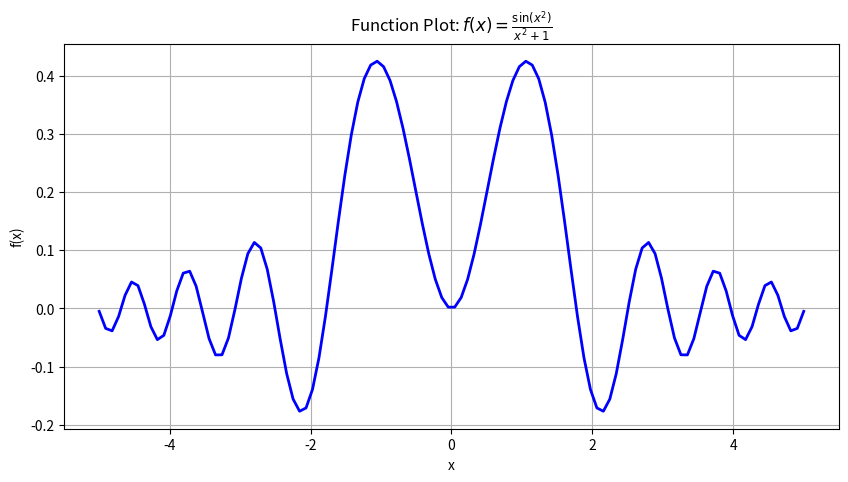
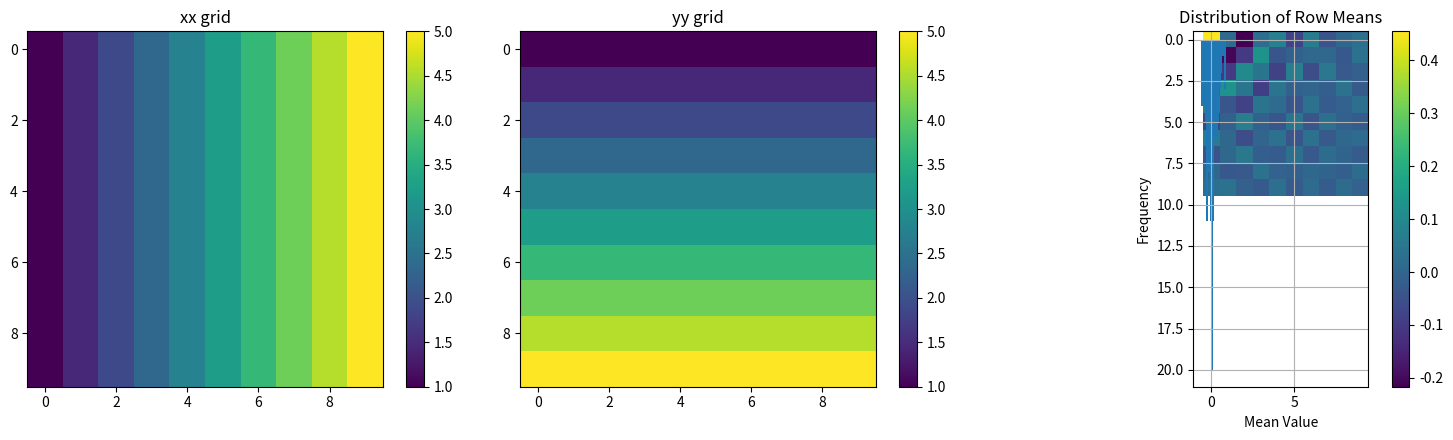

Write the Python code that produced these figures, in order.
import numpy as np

# Generate arrays
arr1 = np.linspace(0, 10, 20)  # 20 points between 0 and 10
arr2 = np.random.randint(1, 6, 20)  # 20 random integers 1-5
arr3 = arr1 + arr2  # Element-wise addition
arr_squared = arr3 ** 2  # Element-wise squaring

# Display results
print("Linear spaced array (0-10):\n", arr1)
print("\nRandom integers (1-5):\n", arr2)
print("\nSum of arrays:\n", arr3)
print("\nSquared values:\n", arr_squared)

import matplotlib.pyplot as plt

# Define function
def f(x):
    return np.sin(x**2) / (x**2 + 1)

# Create data
x = np.linspace(-5, 5, 110)
y = f(x)

# Plot
plt.figure(figsize=(10, 5))
plt.plot(x, y, 'b-', linewidth=2)
plt.title(r'Function Plot: $f(x) = \frac{\sin(x^2)}{x^2 + 1}$')
plt.xlabel('x')
plt.ylabel('f(x)')
plt.grid(True)
plt.show()

# Create and reshape array
arr = np.random.rand(36)
matrix = arr.reshape(6, 6)

# Apply sine function
sin_matrix = np.sin(matrix)

# Calculate row means
row_means = np.mean(sin_matrix, axis=1)

# Display results
print("Original 6x6 matrix:\n", matrix.round(4))
print("\nSine of matrix elements:\n", sin_matrix.round(4))
print("\nRow means:\n", row_means.round(4))

# Generate random array
arr = np.random.randint(-10, 11, 100)

# Create boolean mask
mask = (arr > 5) | (arr < -5)

# Apply mask and calculate absolute values
filtered_arr = arr[mask]
abs_values = np.abs(filtered_arr)

# Display results
print("Original array (first 20 elements):\n", arr[:20])
print("\nBoolean mask (first 20 elements):\n", mask[:20])
print("\nFiltered array (elements outside [-5,5]):\n", filtered_arr)
print("\nAbsolute values:\n", abs_values)

# Create coordinate grids
x = y = np.linspace(1, 5, 10)
xx, yy = np.meshgrid(x, y)

# Calculate complex function
z = np.sin(xx**2 + yy**2) / (xx**2 + yy**2)

# Plot results
plt.figure(figsize=(15, 4))

plt.subplot(131)
plt.imshow(xx, cmap='viridis')
plt.title('xx grid')
plt.colorbar()

plt.subplot(132)
plt.imshow(yy, cmap='viridis')
plt.title('yy grid')
plt.colorbar()

plt.subplot(133)
plt.imshow(z, cmap='viridis')
plt.title('z = sin(x²+y²)/(x²+y²)')
plt.colorbar()

plt.tight_layout()
plt.show()

# Generate and reshape normal distribution
arr = np.random.randn(1000)
matrix = arr.reshape(100, 10)

# Calculate row statistics
row_means = np.mean(matrix, axis=1)
row_stds = np.std(matrix, axis=1)

# Display results
print("First 10 elements of original array:\n", arr[:10])
print("\nFirst 2 rows of reshaped matrix:\n", matrix[:2])
print("\nRow means (first 10):\n", row_means[:10].round(4))
print("\nRow standard deviations (first 10):\n", row_stds[:10].round(4))

# Plot distribution of means
plt.hist(row_means, bins=15)
plt.title('Distribution of Row Means')
plt.xlabel('Mean Value')
plt.ylabel('Frequency')
plt.grid(True)
plt.show()